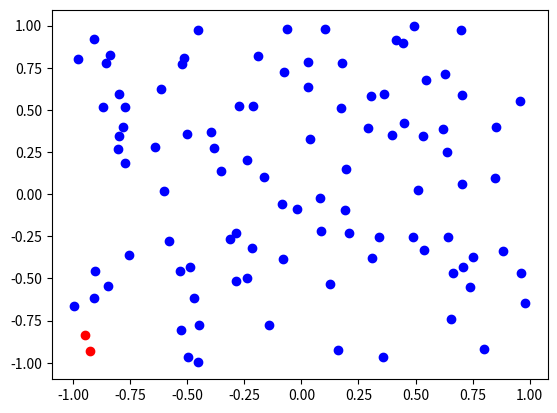

This chart was generated by the following Python code:
#!/usr/bin/env python
# coding: utf-8

"""
A simple perceptron.
"""

import matplotlib.pyplot as plt
import random
import numpy as np

def generate_points(N):
    """ Separable points in the plane. """

    # A hidden weight vector, which is unknown during learning.
    W = np.random.rand(3, 1)
    # W = np.array([0.7, 1.0, 0.1])
    print(W)

    X, y = [], []

    for i in range(N):
        x1, x2 = [random.uniform(-1, 1) for i in range(2)]
        x = np.array([1, x1, x2])
        s = np.sign(W.T.dot(x))
        X.append(x)
        y.append(s)

    return X, y

def dot(a, b):
    """ Dot product. """
    if not len(a) == len(b):
        raise ValueError('vectors must be of same length, got %d and %d' % (len(a), len(b)))
    return sum([a * b for a, b in zip(a, b)])

def sign(x):
    if x >= 0:
        return 1
    return 0

def h(x, w, b):
    """ Hypothesis. """
    return sign(dot(x, w) + b)

def pla(X, y):
    """
    Given a dataset, return model.
    """
    # initialize model
    weights, bias = [0 for _ in X[0]], 0

    for i, x in enumerate(X):
        yhat = h(x, weights, bias)
        for j, w in enumerate(weights):
            weights[j] = weights[j] + (y[i] - yhat) * x[j]

    return weights, bias

if __name__ == '__main__':
    # # measurements
    # X = [
    #     [0.5, 1.0, 0.2],
    #     [0.7, 1.0, 0.3],
    #     [0.2, 0.5, 0.3],
    #     [0.4, 0.6, 0.2],
    # ]

    # # measurement class
    # y = [0, 0, 1, 1]

    # # weight of the model
    # W = [0.1, 0.1, 0.1]
    # b = 0.1

    # W, b = pla(X, y)
    
    # for i, x in enumerate(X):
    #     yhat = h(x, W, b)
    #     print(yhat, y[i])

    X, y = generate_points(100)
    
    pos = np.array([x[1:] for i, x in enumerate(X) if y[i] == 1])
    neg = np.array([x[1:] for i, x in enumerate(X) if y[i] == -1])

    if len(pos) == 0 or len(neg) == 0:
        raise ValueError('bad luck, only a single class')

    plt.scatter(pos[:, 0], pos[:, 1], color='b')
    plt.scatter(neg[:, 0], neg[:, 1], color='r')
    plt.savefig('perceptron-0.png')
